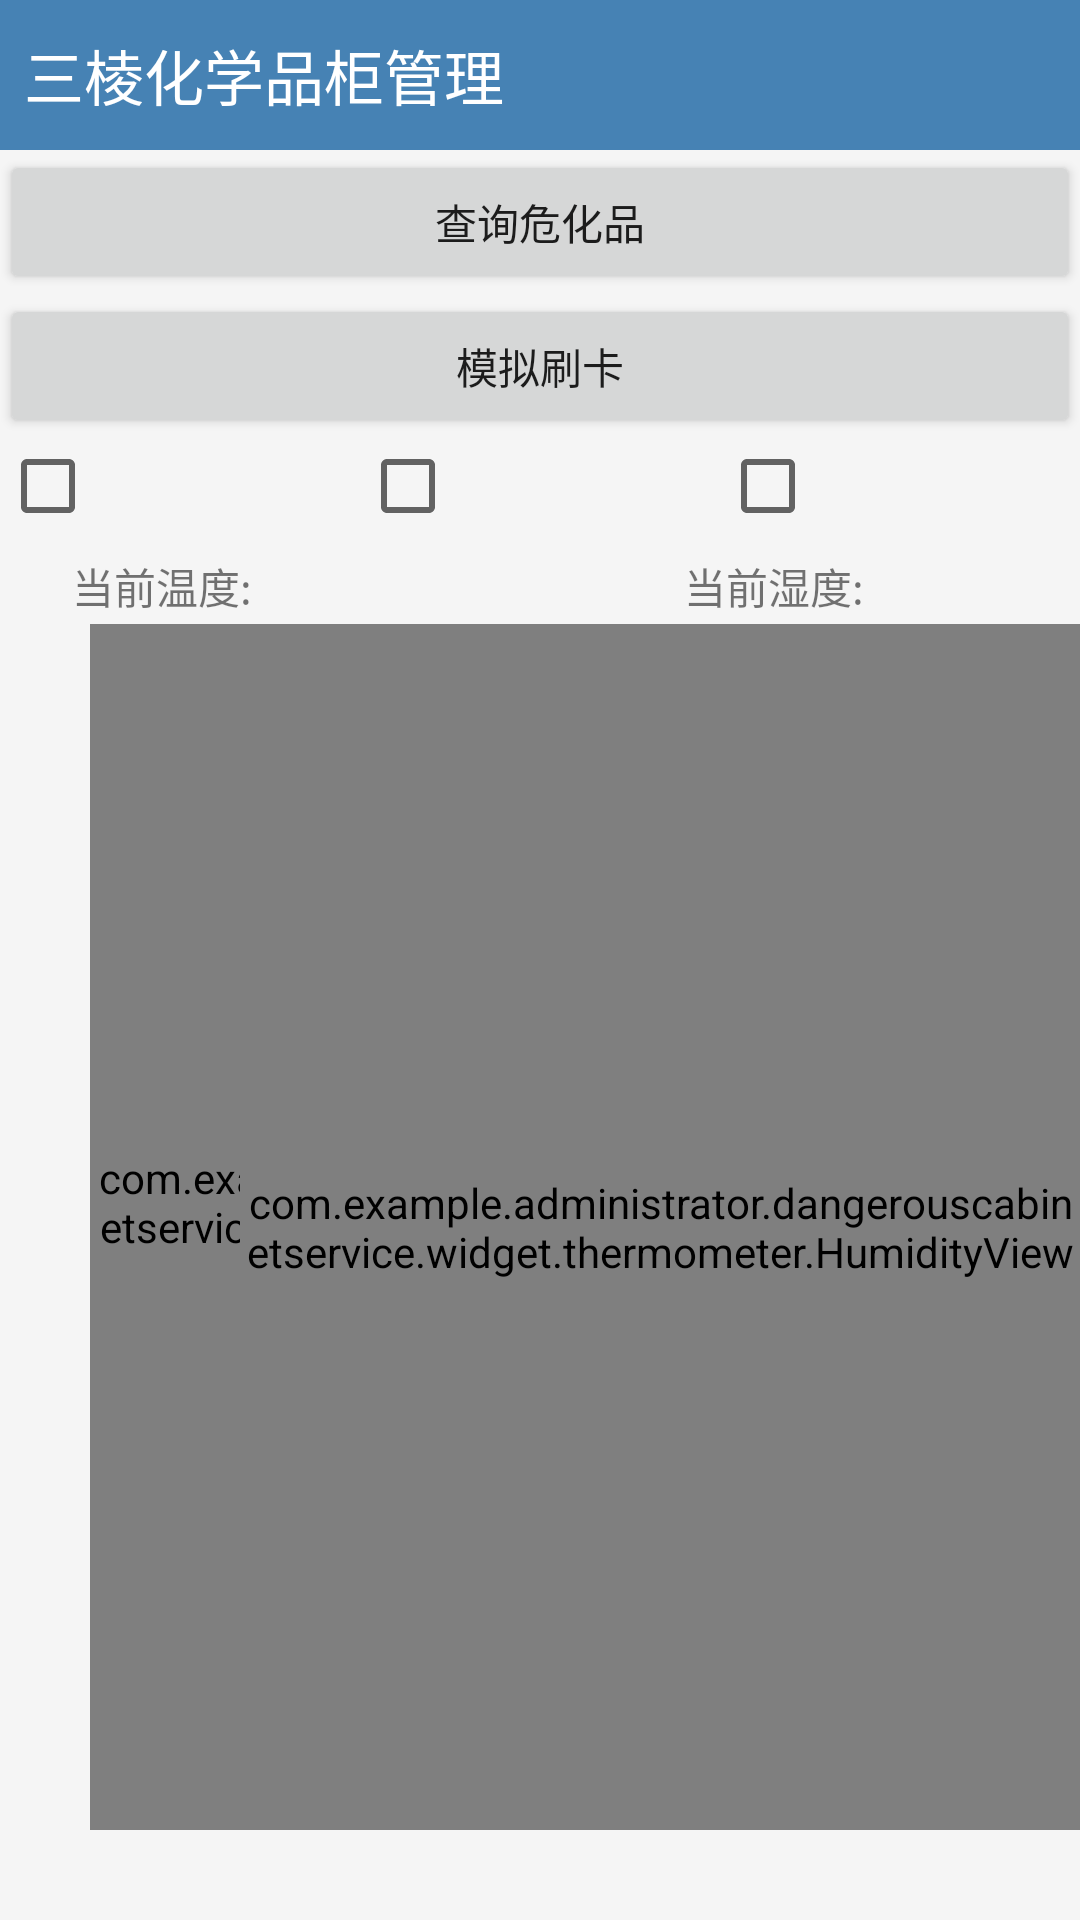

Write the Android layout XML for this screen, with the resource values it uses.
<!-- AndroidManifest.xml: application theme AppTheme -->
<!-- res/layout/activity_main.xml -->
<?xml version="1.0" encoding="utf-8"?>
<LinearLayout xmlns:android="http://schemas.android.com/apk/res/android"
    xmlns:app="http://schemas.android.com/apk/res-auto"
    android:layout_width="match_parent"
    android:layout_height="match_parent"
    android:background="#F5F5F5"
    android:orientation="vertical">


    <RelativeLayout
        android:id="@+id/ll"
        android:layout_width="match_parent"
        android:layout_height="50dp"
        android:background="@color/steelblue">

        <TextView
            android:layout_width="wrap_content"
            android:layout_height="wrap_content"
            android:layout_alignTop="@+id/img_search"
            android:layout_centerVertical="true"
            android:paddingLeft="8dp"
            android:text="三棱化学品柜管理"
            android:textColor="@color/white"
            android:textSize="20sp" />

    </RelativeLayout>


    <LinearLayout
        android:layout_width="match_parent"
        android:layout_height="wrap_content"
        android:layout_below="@+id/ll"
        android:orientation="vertical">

        <Button
            android:id="@+id/search"
            android:layout_width="match_parent"
            android:layout_height="wrap_content"
            android:text="查询危化品" />


        <Button
            android:id="@+id/btn_shuaka"
            android:layout_width="match_parent"
            android:layout_height="wrap_content"
            android:text="模拟刷卡" />


        <LinearLayout
            android:layout_width="match_parent"
            android:layout_height="wrap_content"
            android:layout_below="@+id/rl_temp">

            <CheckBox
                android:id="@+id/check1"
                android:layout_width="wrap_content"
                android:layout_height="wrap_content"
                android:layout_weight="1" />

            <CheckBox
                android:id="@+id/check2"
                android:layout_width="wrap_content"
                android:layout_height="wrap_content"
                android:layout_weight="1" />

            <CheckBox
                android:id="@+id/check3"
                android:layout_width="wrap_content"
                android:layout_height="wrap_content"
                android:layout_weight="1" />
        </LinearLayout>


    </LinearLayout>

    <RelativeLayout
        android:id="@+id/rl_temp"
        android:layout_width="match_parent"
        android:layout_height="wrap_content">

        <LinearLayout
            android:layout_width="match_parent"
            android:layout_height="wrap_content"
            android:orientation="horizontal">

            <TextView
                android:layout_width="wrap_content"
                android:layout_height="wrap_content"
                android:layout_weight="1"
                android:gravity="center"
                android:text="当前温度:" />

            <TextView
                android:id="@+id/text_temp"
                android:layout_width="wrap_content"
                android:layout_height="wrap_content"
                android:layout_weight="1"
                android:gravity="center|left"
                android:textColor="@color/red"
                android:textSize="22sp" />

            <View
                android:layout_width="0dp"
                android:layout_height="0dp"
                android:layout_weight="1" />

            <TextView
                android:layout_width="wrap_content"
                android:layout_height="wrap_content"
                android:layout_weight="1"
                android:gravity="center"
                android:text="当前湿度:" />

            <TextView
                android:id="@+id/text_humid"
                android:layout_width="wrap_content"
                android:layout_height="wrap_content"
                android:layout_weight="1"
                android:gravity="center|left"
                android:textColor="@color/red"
                android:textSize="22sp" />

        </LinearLayout>

        <com.example.administrator.dangerouscabinetservice.widget.thermometer.ThermometerView
            android:id="@+id/tv_temp"
            android:layout_width="280dp"
            android:layout_height="500dp"
            android:layout_alignParentLeft="true"
            android:layout_margin="30dp"
            android:paddingTop="30dp"
            android:paddingBottom="30dp"
            app:maxScaleValue="35dp"
            app:midLineWidth="0dp"
            app:minLineWidth="0dp"
            app:minScaleValue="0dp" />

        <com.example.administrator.dangerouscabinetservice.widget.thermometer.HumidityView
            android:id="@+id/tv_humidity"
            android:layout_width="280dp"
            android:layout_height="500dp"
            android:layout_alignParentRight="true"
            android:layout_marginLeft="30dp"
            android:layout_marginTop="30dp"
            android:layout_marginBottom="30dp"
            android:paddingTop="30dp"
            android:paddingBottom="30dp"
            app:maxScaleValue="52dp"
            app:midLineWidth="0dp"
            app:minLineWidth="0dp"
            app:minScaleValue="2dp" />

    </RelativeLayout>


</LinearLayout>
<!-- resources referenced by this layout -->
<resources>
  <color name="red">#ff0000</color>
  <color name="steelblue">#4682b4</color>
  <color name="white">#ffffff</color>
  <style name="AppTheme" parent="Theme.AppCompat.Light.DarkActionBar">
          
          <item name="colorPrimary">@color/colorPrimary</item>
          <item name="colorPrimaryDark">@color/colorPrimaryDark</item>
          <item name="colorAccent">@color/colorAccent</item>
      </style>
  <color name="colorPrimary">#008577</color>
  <color name="colorPrimaryDark">#00574B</color>
  <color name="colorAccent">#D81B60</color>
</resources>
